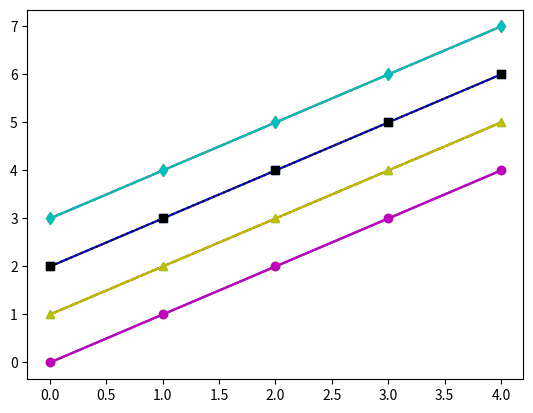

Reproduce this figure in Python.
from matplotlib import pyplot
import numpy

x = numpy.arange(0, 5, 1)
y1 = x
y2 = x + 1
y3 = x + 2
y4 = x + 3

pyplot.plot(x, y1, x, y2, x, y3, x, y4)
pyplot.show()

# 선 색상 지정 : magenta, yellow, black, cyan
pyplot.plot(x, y1, 'm',x, y2, 'y',x, y3, 'b',x, y4, 'c')
pyplot.show()

# 선 스타일 지정 : 실선, 파선, 점선, 파선 점선 혼합
pyplot.plot(x, y1, '-',x, y2, '--',x, y3, ':',x, y4, '-.')
pyplot.show()

# 마커 지정 : 원, 삼각형, 사각형, 다이아몬드
pyplot.plot(x, y1, 'o',x, y2, '^',x, y3, 's',x, y4, 'd')
pyplot.show()

# 선 생상, 스타일, 마커를 혼합해서 지정
pyplot.plot(x, y1, 'm-o',x, y2, 'y--^',x, y3, 'k:s',x, y4, 'c-.d')
pyplot.show()












